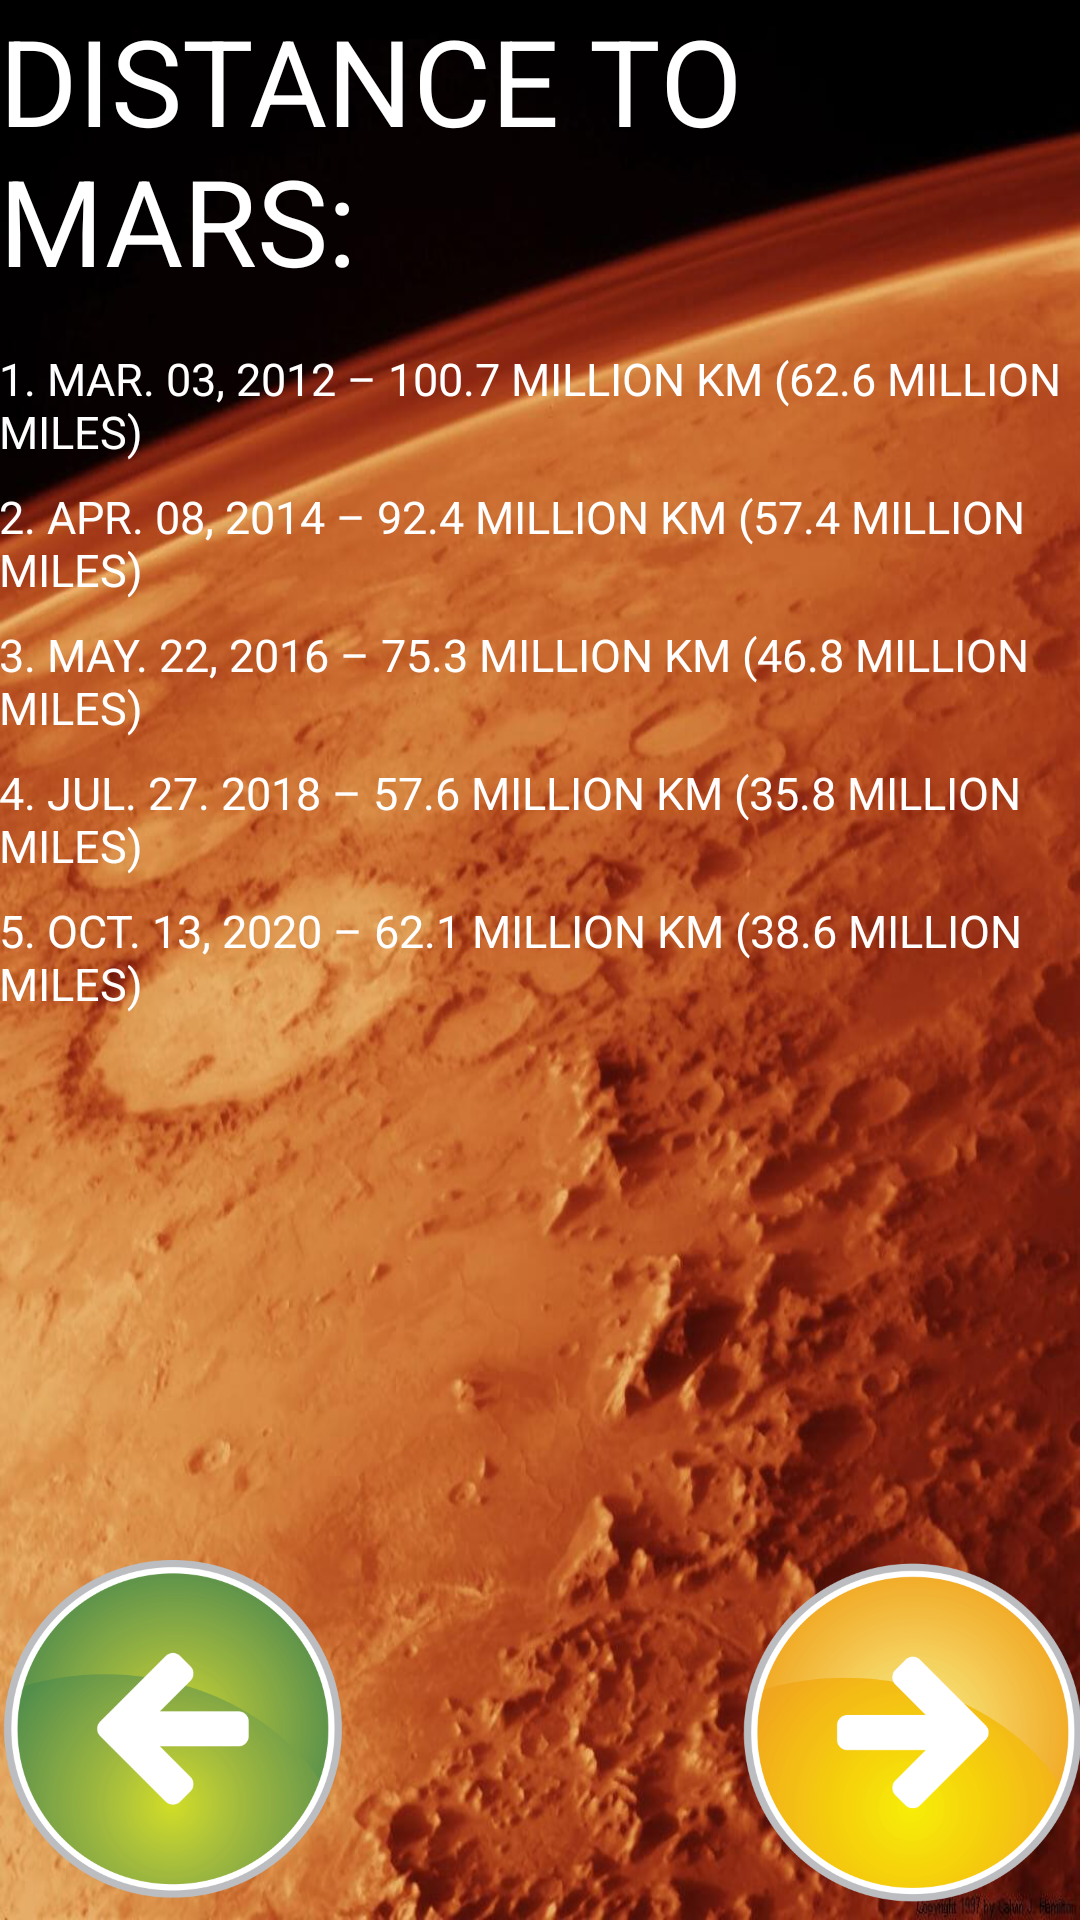

The Android layout XML behind this screen, and the referenced resources:
<!-- AndroidManifest.xml: application theme AppTheme -->
<!-- res/layout/activity_main5.xml -->
<RelativeLayout xmlns:android="http://schemas.android.com/apk/res/android"
    xmlns:tools="http://schemas.android.com/tools" android:layout_width="match_parent"
    android:layout_height="match_parent" android:paddingLeft="@dimen/activity_horizontal_margin"
    android:paddingRight="@dimen/activity_horizontal_margin"
    android:paddingTop="@dimen/activity_vertical_margin"
    android:paddingBottom="@dimen/activity_vertical_margin"
    android:background="@drawable/imagemars5"
    tools:context="com.example.admin.marsguide.Main5Activity">

    <LinearLayout
        android:layout_width="wrap_content"
        android:layout_height="wrap_content"
        android:orientation="vertical">

        <TextView
            android:text="Distance to Mars:"
            android:textSize="40dp"
            android:textAllCaps="true"
            android:layout_width="wrap_content"
            android:layout_height="wrap_content"
            android:layout_marginBottom="16dp"
            />

        <TextView
            android:text="1. Mar. 03, 2012 – 100.7 million km (62.6 million miles)"
            android:textSize="15dp"
            android:textAllCaps="true"
            android:layout_width="wrap_content"
            android:layout_height="wrap_content"
            android:layout_marginBottom="8dp"
            />

        <TextView
            android:text="2. Apr. 08, 2014 – 92.4 million km (57.4 million miles)"
            android:textSize="15dp"
            android:textAllCaps="true"
            android:layout_width="wrap_content"
            android:layout_height="wrap_content"
            android:layout_marginBottom="8dp"
            />

        <TextView
            android:text="3. May. 22, 2016 – 75.3 million km (46.8 million miles)"
            android:textSize="15dp"
            android:textAllCaps="true"
            android:layout_width="wrap_content"
            android:layout_height="wrap_content"
            android:layout_marginBottom="8dp"
            />

        <TextView
            android:text="4. Jul. 27. 2018 – 57.6 million km (35.8 million miles)"
            android:textSize="15dp"
            android:textAllCaps="true"
            android:layout_width="wrap_content"
            android:layout_height="wrap_content"
            android:layout_marginBottom="8dp"
            />

        <TextView
            android:text="5. Oct. 13, 2020 – 62.1 million km (38.6 million miles)"
            android:textSize="15dp"
            android:textAllCaps="true"
            android:layout_width="wrap_content"
            android:layout_height="wrap_content"
            android:layout_marginBottom="8dp"
            />

    </LinearLayout>

    <ImageButton
        android:layout_width="120dp"
        android:layout_height="120dp"
        android:id="@+id/imageButton"
        android:background="@drawable/imagebutton2"
        android:onClick="sendMessage2"
        android:layout_alignParentBottom="true"
        android:layout_alignParentRight="true"
        android:layout_alignParentEnd="true" />

    <ImageButton
        android:layout_width="120dp"
        android:layout_height="120dp"
        android:id="@+id/imageButton2"
        android:background="@drawable/imagebutton1"
        android:onClick="sendMessage1"
        android:layout_alignParentBottom="true"
        android:layout_alignParentLeft="true"
        android:layout_alignParentStart="true" />

</RelativeLayout>
<!-- resources referenced by this layout -->
<resources>
  <!-- drawable imagebutton1: png bitmap (drawable, 21894 bytes) -->
  <!-- drawable imagebutton2: png bitmap (drawable, 19363 bytes) -->
  <!-- drawable imagemars5: jpg bitmap (drawable, 109898 bytes) -->
  <style name="AppTheme" parent="Theme.AppCompat.Light.DarkActionBar">
          <item name="android:textColor">#FFFFFF</item>
          
      </style>
</resources>
